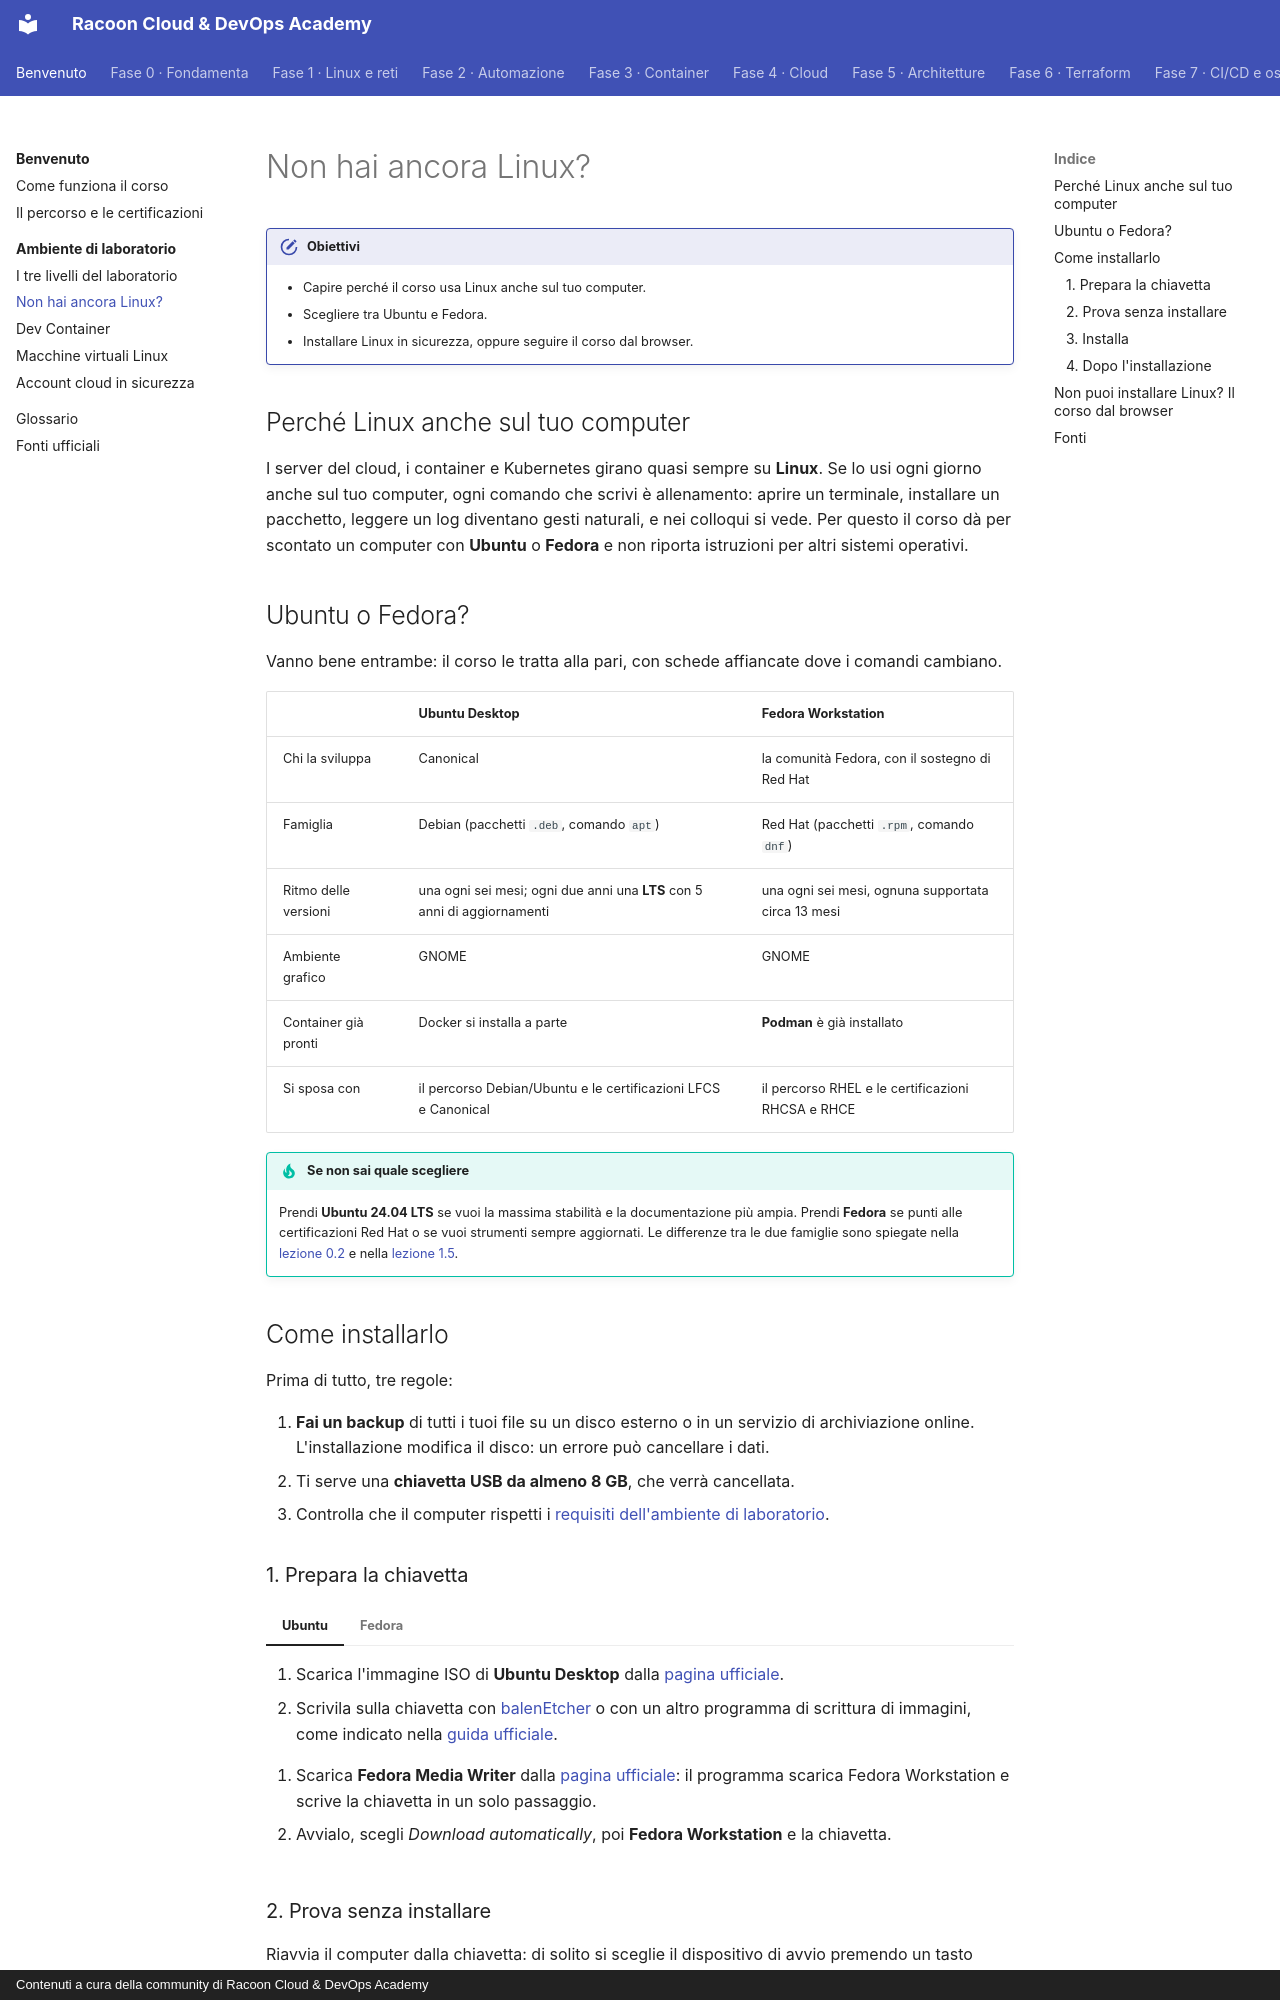

repository: imredracoon/racoon-cloud-devops-academy · page: ambiente/linux-sul-pc/index.html · generator: mkdocs · copyright: Contenuti a cura della community di Racoon Cloud & DevOps Academy

# Non hai ancora Linux?

!!! obiettivi "Obiettivi"
    - Capire perché il corso usa Linux anche sul tuo computer.
    - Scegliere tra Ubuntu e Fedora.
    - Installare Linux in sicurezza, oppure seguire il corso dal browser.

## Perché Linux anche sul tuo computer

I server del cloud, i container e Kubernetes girano quasi sempre su **Linux**. Se lo usi ogni giorno anche sul tuo
computer, ogni comando che scrivi è allenamento: aprire un terminale, installare un pacchetto, leggere un log
diventano gesti naturali, e nei colloqui si vede. Per questo il corso dà per scontato un computer con
**Ubuntu** o **Fedora** e non riporta istruzioni per altri sistemi operativi.

## Ubuntu o Fedora?

Vanno bene entrambe: il corso le tratta alla pari, con schede affiancate dove i comandi cambiano.

| | Ubuntu Desktop | Fedora Workstation |
|---|---|---|
| Chi la sviluppa | Canonical | la comunità Fedora, con il sostegno di Red Hat |
| Famiglia | Debian (pacchetti `.deb`, comando `apt`) | Red Hat (pacchetti `.rpm`, comando `dnf`) |
| Ritmo delle versioni | una ogni sei mesi; ogni due anni una **LTS** con 5 anni di aggiornamenti | una ogni sei mesi, ognuna supportata circa 13 mesi |
| Ambiente grafico | GNOME | GNOME |
| Container già pronti | Docker si installa a parte | **Podman** è già installato |
| Si sposa con | il percorso Debian/Ubuntu e le certificazioni LFCS e Canonical | il percorso RHEL e le certificazioni RHCSA e RHCE |

!!! tip "Se non sai quale scegliere"
    Prendi **Ubuntu 24.04 LTS** se vuoi la massima stabilità e la documentazione più ampia. Prendi **Fedora** se
    punti alle certificazioni Red Hat o se vuoi strumenti sempre aggiornati. Le differenze tra le due famiglie sono
    spiegate nella [lezione 0.2](../fase-0/02-sistemi-operativi.md) e nella [lezione 1.5](../fase-1/05-pacchetti.md).

## Come installarlo

Prima di tutto, tre regole:

1. **Fai un backup** di tutti i tuoi file su un disco esterno o in un servizio di archiviazione online.
   L'installazione modifica il disco: un errore può cancellare i dati.
2. Ti serve una **chiavetta USB da almeno 8 GB**, che verrà cancellata.
3. Controlla che il computer rispetti i [requisiti dell'ambiente di laboratorio](index.md#requisiti-del-computer).

### 1. Prepara la chiavetta

=== "Ubuntu"

    1. Scarica l'immagine ISO di **Ubuntu Desktop** dalla [pagina ufficiale](https://ubuntu.com/download/desktop).
    2. Scrivila sulla chiavetta con [balenEtcher](https://etcher.balena.io/) o con un altro programma di scrittura
       di immagini, come indicato nella [guida ufficiale](https://ubuntu.com/tutorials/install-ubuntu-desktop).

=== "Fedora"

    1. Scarica **Fedora Media Writer** dalla [pagina ufficiale](https://fedoraproject.org/workstation/download):
       il programma scarica Fedora Workstation e scrive la chiavetta in un solo passaggio.
    2. Avvialo, scegli *Download automatically*, poi **Fedora Workstation** e la chiavetta.
